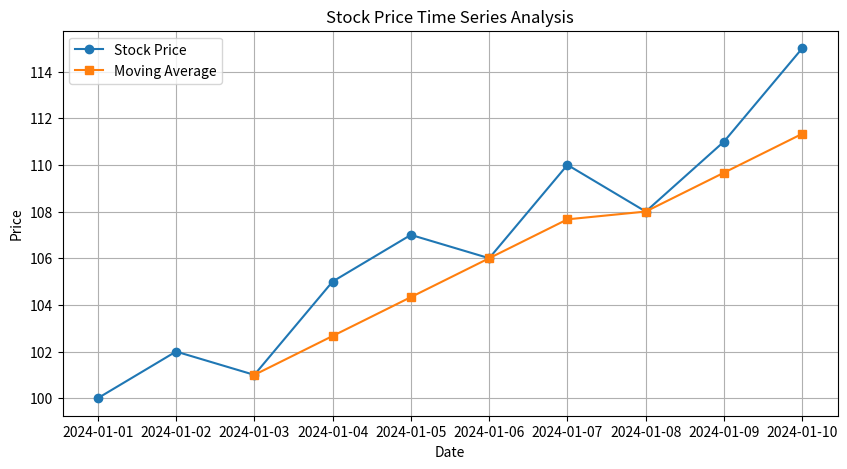

Reproduce this figure in Python.
import pandas as pd
import matplotlib.pyplot as plt

data = {
    'Date': [
        '2024-01-01','2024-01-02','2024-01-03','2024-01-04',
        '2024-01-05','2024-01-06','2024-01-07','2024-01-08',
        '2024-01-09','2024-01-10'
    ],
    'Stock_Price': [100, 102, 101, 105, 107, 106, 110, 108, 111, 115]
}

df = pd.DataFrame(data)

df['Date'] = pd.to_datetime(df['Date'])

df['Moving_Average'] = df['Stock_Price'].rolling(window=3).mean()

peak = df[df['Stock_Price'] == df['Stock_Price'].max()]
drop = df[df['Stock_Price'] == df['Stock_Price'].min()]

print("Peak Price:")
print(peak)

print("\nLowest Price:")
print(drop)

volatility = df['Stock_Price'].std()
print("\nVolatility:", volatility)

plt.figure(figsize=(10,5))

plt.plot(df['Date'], df['Stock_Price'], marker='o', label='Stock Price')
plt.plot(df['Date'], df['Moving_Average'], marker='s', label='Moving Average')

plt.title("Stock Price Time Series Analysis")
plt.xlabel("Date")
plt.ylabel("Price")
plt.legend()
plt.grid(True)

plt.show()
